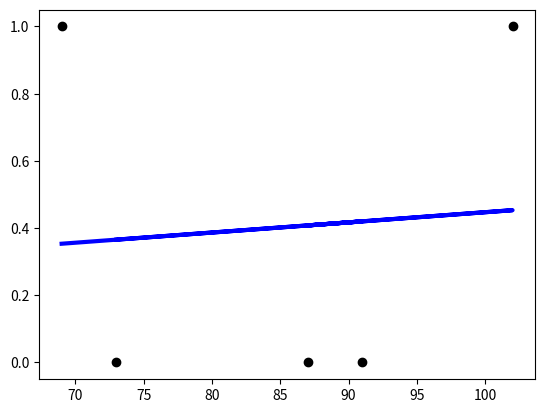

Source code (Python):
import numpy as np
import matplotlib.pyplot as plt

class LinearModel(object):

    """ eta <- learning rate: is an hyperparameter that controls how much we are
    adjusting the weights with respect the loss gradient.
        n_iter <- Number of iteration to adjust the weights (beta)"""

    def __init__(self, eta=0.1, n_iter=50):
        self.eta = eta
        self.n_iter = n_iter

    """
    Approximate a target value $Y$ as a linear function of X:
    $$\hat Y = \hat \beta_0 + \sum_{j=1}^{p} X_j \hat \beta_j$$
    where $p$ is the number of features, and the term $\hat \beta$
    is then intercept, also known as the bias. For convenience we
    include the constant variable 1 in $X$ which is a vector of inputs
    $X^T = \left( X_1, X_2, \ldots, X_p \right)$, include $\hat \beta_0$
    in the vector of coefficients $\hat \beta$, and then write the linear
    model in vector form as an inner product $$\hat Y = X^T \hat \beta $$
    """

    def fit(self, X, y):
        X = np.insert(X, 0, 1, axis=1) ## Insert the constant variable 1
        B = np.ones(X.shape[1]) ## Initialize vector beta

        print('B: %s' %(B))
        print('RSS(B): %s' %(self.rss(X, y, B)))

        B = self.unq_solution(X, y)
        print('B_update: %s' %(B))
        print('RSS(B_update): %s' %(self.rss(X, y, B)))

        return(B)

    """
    Least squares to fit the liear model to a set of training data. In this
    approach, we pick the coefficients $\beta $ to minimize the residual sum of
    squares
    $$ RSS \left( \beta \right) = \sum_{i=1}^{N} \left( y_i - x_i^T \beta \right) ^ 2 $$

    $RSS\left( \beta \right)$ is a quadratic function of the parameters, and hence
    its minimum always exists, but may not be unique.
    """
    def rss(self, X, y, B):
        RSS = (y - X.dot(B)).dot(np.transpose(y - X.dot(B)))
        return(RSS)

    def unq_solution(self, X, y):
        XT_X = np.transpose(X).dot(X)
        XT_X_det = np.linalg.det(XT_X) ## If point product between X transpose and X is nonsingular, the inverse of the resulting matrix can be computed

        if XT_X_det != 0: ## Verify if matrix is nonsingular
            XT_X_inv = np.linalg.inv(XT_X)
            XT_y = np.transpose(X).dot(y)
            B = XT_X_inv.dot(XT_y)
        else:
            print('Matrix is singular.')

        return(B)

if __name__ == "__main__":

    X = np.array([[73],
                 [91],
                 [87],
                 [102],
                 [69]], dtype = 'float32') ## N x p matrix, N <- instances, p <- attributes

    y = np.array([0, 0, 0, 1, 1], dtype = 'float32') ## N-vector of the outputs in the training set

    print('X: %s' %(X))
    print('y: %s' %(y))

    print('\nComputing coefficients beta: ')
    B = LinearModel().fit(X, y)
    print('\nB: %s' %(B))

    ## Predictions
    print('\nPredicted outputs: ')
    y_hat = B[0] + B[1] * X
    print('y_hat: %s' %(y_hat))

    plt.scatter(X, y,  color='black')
    plt.plot(X, y_hat, color='blue', linewidth=3)
    plt.show()
